pico-8 play session: no input (idle)

[t = 1 s] idle ~1s (no d-pad/buttons)
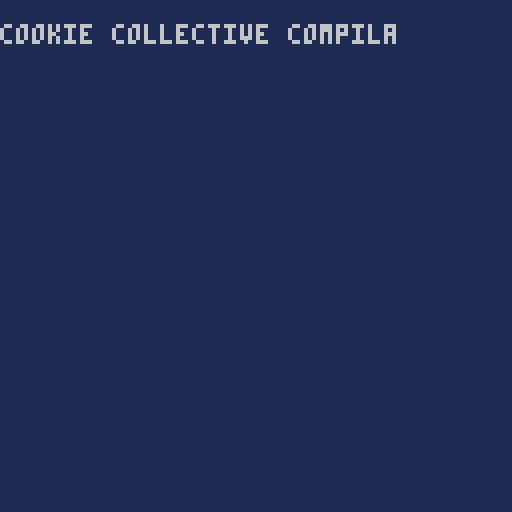
[t = 2 s] idle ~2s (no d-pad/buttons)
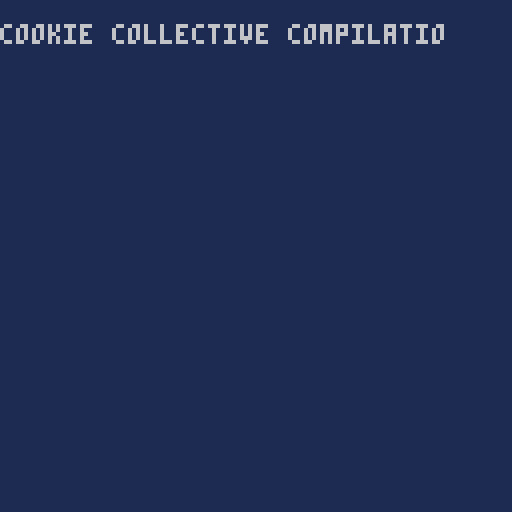
[t = 4 s] idle ~4s (no d-pad/buttons)
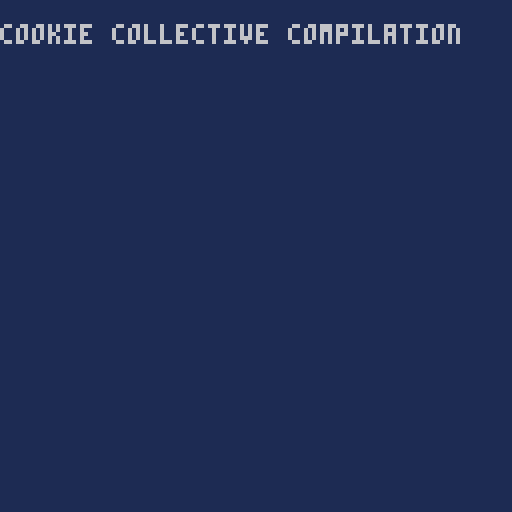
[t = 8 s] idle ~8s (no d-pad/buttons)
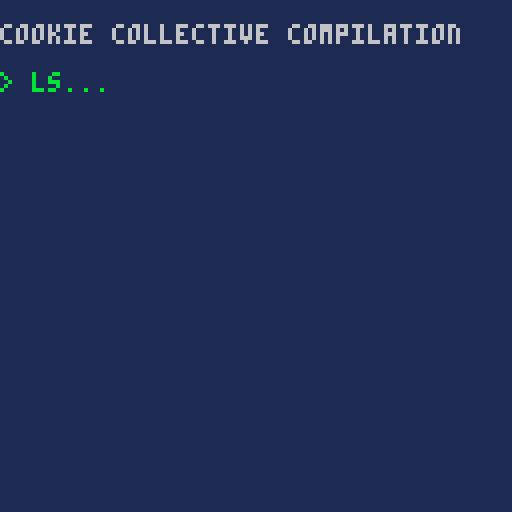

pico-8 cartridge
version 42
__lua__
size={h=127,w=127}

ct=0

lki=24
lkj=31
initl=0
load_over=false
lf=0

--[[
--no audio save token
--
function story_sfx(id,t)
 
 local s={
  id=id,
  loop=0,
  t=t,
  
  update = function(self) 	
   if stat(49)<0
   then
    if self.loop<self.t
    then
     sfx(self.id,3)
     self.loop+=1
     return false
    else
     return true--sfx ended
    end
   else
    return false
   end--something playing
  end,
  
  draw= function(self)
  end,  
 }
 return s
end
--]]

function story_h_bar(f,t,m)
 
 local s =
  {
   j=f,
   m=m,
   t=t,
   fx=true,
   
   update = function(self)
    self.j+=self.m
    if self.m<0 then
     return self.j<=self.t
    else
     return self.j>=self.t
    end
   end,
   
   draw=function(self,i,j)
    line(0,self.j,127,self.j,14)
   end
  }
 
 return s

end

function story_counter(pre,c)
 local s= {
  tot=c,
  i=0,
  u=2,
  f=0,
  j=0,
  pre=pre,
  draw=function(self,i,j)
   local str = ""
   if self.j>=#self.pre then
    str= self.pre.." "
    ..self.i.."/"..self.tot
   else
    str = sub(self.pre,0,
     self.j)
   end
   
   print(str,i,j,12)
  end,
  
  update=function(self)
   if self.j < #self.pre
   then
    self.f+=1
    if self.f == self.u then
     self.f=0
     self.j+=1
     --no audio save token
     --sfx(1,2)
    end    
   else
    self.i+=flr(rnd(200))
    if self.i >= self.tot then
     self.i=self.tot
    return true
    else
     return false
    end 
   end      
  end--update
 }
 return s
end

function story_txt(txt,w,sym,col)
 if col == nil then
  col=6
 end
 
 local s = {
  t = txt,
  i = 0,
  w = w,
  j = 0,
  k = 0,
  u = 2,
  f = 0,
  sym=sym,
  truesize=0,
  col=col,
  update = function(self)
   self.truesize=#self.t
   self.f+=1
   if self.f>= self.u then
    self.f=0    
	   self.i+=1
	   if self.i>#self.t then
	    if self.j<self.w then
	     if self.k<3 then
	     self.t=self.t..sym
	     self.i+=1
	     self.k+=1
	     else
	     	self.t=
	     	 sub(self.t,0,#self.t-3)
	     	self.i=#self.t
	     	self.k=0
	      self.j+=1	      
	     end
	    else
	     return true
	    end --w,check
	   else
	    --no audio save token
	    --sfx(1,2)
	   end--i,t check
	   return false
	  else
	   return self.j>=self.w and
	   self.i>=#self.t
	  end--f<u
  end,--update
 
  draw = function(self,i,j)
   str = sub(self.t,0,self.i)
   print(str,i,j,col)
  end
 }
 
 return s
end--story txt

--[[
--no audio save token
--
radio={
 c1={},
 play = function(self,id,t)
  local s = 
  story_sfx(id,t)
  
  add(self.c1,s)
  s:update()  
 end,
 
 update = function(self)
  for s in all(self.c1) do
   if s:update() then
    del(self.c1, s)
   end 
  end
 end
}
--]]

console=
{
 i=1,
 truesize=64,
 truehigh=32,
 dwidth=64,
 dheight=32,
 t=
 {
  --no audio save token
  --story_sfx(6,2),
  story_txt(
   "cookie collective compilation" ,3, " "),

  story_txt(" ",0," "), 
  story_txt("> ls",3,".",11),
  story_h_bar(0,128,20),

  story_txt("./",0,""),
  story_txt("./divagation.p8",0,""),
  story_txt("./readme",3," "),
  story_txt(" ",0," "),
  
  story_txt("> load divagation.p8",3,".",11),

  story_h_bar(0,128,20),
  story_txt("divagation boot start",3,"."),
  story_counter(
  "loading token",8011),  
  story_txt("init conway grid",3,"."),
  story_h_bar(0,128,20)
 },
 
 update = function(self)
  if #self.t>0 then
   local ended= self.t[self.i]:update()
   if ended then  
    if self.t[self.i].fx then
     deli(self.t,self.i)
    else
     self.i+=1
    end
   end
   return self.i>#self.t 
  end
 end,
 
 draw = function(self)
  rectfill(0,0,
  self.truesize,
  self.truehigh,1)

  if #self.t>0 then
	 for i=1,self.i do
	  self.t[i]:draw(0,i*6)
	  if self.t[i].truesize
	  then
	   newsize=self.t[i].truesize*4
	   if self.truesize < newsize
	   then
	    self.truesize=newsize
	   end 
	   
	  end
	 end 
	 end
 end,
 
 clr = function(self)
  self.t = {}
  self.i = 1                  
  self.truesize=self.dwidth
  self.trueheight=self.dheight
 end,
 
 sadd = function(self,s)
  add(self.t,s)
 end
}

--cookie count
ck=0

function _init()
 srand(10)  
 printh("start", "log.txt",true)
  
 --bake tore
 trl=11
 trw={} 
 trh={}
 for i=0-trl,size.w+trl do   
  trw[i]=tore_w(i)
 end 
 for j=0-trl,size.h+trl do
  trh[j]=tore_h(j)
 end

 cr_cwy = cocreate(create_conway) 
 --poke(0x5f2c,3)
end

--update
function _update()
 if cr_cwy then
  if costatus(cr_cwy)!="dead"
  then coresume(cr_cwy) end
 end
 
 if console:update() then
  load_over = true  
 end
  
 if load_over then
  --no audio save token
  --music(0,0,1)
  _update = _update_conway 
  _draw = _draw_conway
  start_conway() 
 end
end
---------------
-- draw --  ***
---------------
function _draw()
 cls(1)
 console:draw()
end

function _timeline()

end







-->8
--conway gol
cwy_perf=1000--350--limit before yield
cwy_cor=nil--coroutine
cwy_f=0--frame
cwy_l=0
last_i=-1
cwy_z=false
cwy_o=16--skip top line
gdd={}--grid draw data
blklimit=23
blkage=7
gridbreak=false
glitch1=0
glitch2=0
glitch3=0
snakeblk=1
hideconsole=false
finalscreen = false

function _init_conway()
 --inter vertical ok
 vtl=list2d(size.w)
 --inter horizontal ok
 hzl=list2d(size.w)
 --temp block
 tblk=list2d(size.w)
 gblk={}
 
 --pixel that stay alive
 cwy_stable=list2d(size.w)
 
 minsafe=
  {h=cwy_o+1, w=1}
 
 maxsafe=
  {h=size.h-1, w=size.w-1}

 initpannel()  
end

function create_conway()
 --rnd grid
 g={} 
 r={0,1}

 for i=0,63 do
  g[i]={}
  for j=0,cwy_o do
   g[i][j]=0--bizare
  end
  
  for j=cwy_o,size.h do
   g[i][j]=rnd(r)
  end
 end
 
 yield()

 for i=64,size.w do
  g[i]={}
  for j=0,cwy_o do
   g[i][j]=0--bizare
  end
  
  for j=cwy_o,size.h do
   g[i][j]=rnd(r)
  end
 end
 
 yield()
 
 _init_conway()
end

function _update_conway()
 cwy_f+=1

 resume_cwy()
 
 if stat(1)>0.98 then
  printh(cwy_f.." update "..stat(1),"log.txt", false)
 end

 local ended = console:update()
 if ended and gridbreak and
  not hideconsole 
  and #gblk>0 then
   --start snake
   console:clr()
   snakemode=true
   glitch1=1
   hideconsole=true
   snake.dx = gblk[1].i
   snake.dy = gblk[1].j
   --no audio save token
   --music(5,0)
 elseif ended and gridbreak and #gblk==0
  and not finalscreen
  then
   finalscreen =true
   hideconsole=false
  
   console:sadd(
   story_txt("high score",2," "))
  
   console:sadd(
   story_txt("------",0,""))
   maxscore=ck+flr(rnd(100))
   cookies = {
    "cOOKIE cOLLECTIVE."
    ..getfkpoint(0),
    "pICO-8............"
    ..getfkpoint(1),
    "rEVISION 2024....."
    ..getfkpoint(0),
    "lIVE cODERS......."
    ..getfkpoint(1),
    "cHAIR DE pOULE...."
    ..getfkpoint(0)  
   }
   --no audio save token
   --music(-1,300)
   for friends in all(cookies)
   do
    console:sadd(
    story_txt(friends,0,"",14))
   end  
   
    console:sadd(
    story_txt("------",0,""))
    
    console:sadd(
    story_h_bar(0,128,20))
    
    console:sadd(
				story_txt("----------------------",
				0,"",14))
    
    console:sadd(
    story_h_bar(0,128,20))
    
    console:sadd(
    story_txt("",0,""))
    
    console:sadd(
    story_txt("gameover",5," "))
    
    console:sadd(
    story_txt("",0,""))
    console:sadd(
    story_txt("please",0,""))
    console:sadd(
    story_txt("enjoy cookie's ",0,"",14))
    console:sadd(
    story_txt("other",0,""))
    console:sadd(
    story_txt("divagation",9,"♥",14))

    console:sadd(
    story_txt("--dAMIEN;",0,"",13))
    console:sadd(
    story_txt("",5," "))
  elseif ended and finalscreen then
   cls(0)
   stop("divagation interupted after "..flr(time()).."♪.")
  end
 
 if snakemode then
  reach=false
  for mi=1,snake.speed do
   if not reach then
    reach=movesnake()
   end
  end
  if reach then
   if snakeblk<#gblk then
   gblk[snakeblk].ok=false
    addpoint(100,gblk[snakeblk].i
    ,gblk[snakeblk].j)
    --no audio save token
    --sfx(2,2)
    glitch3=8
    snakeblk+=1
    snake.dx = gblk[snakeblk].i
    snake.dy = gblk[snakeblk].j
    snake.gw=true
   elseif #gblk>0 then
    gblk={}
    hideconsole=false
    console:sadd(
     story_txt("glitch clean",
      1,"."))
     snake.dx=0
     snake.dy=0
    --no audio save token
    --music(0,0,0)                           
   end
  end
 end
 --for game/debug
 --[[
 if btnp(⬅️) then
  lki=trw[lki-1] 
  rando:move(-1) 
 end
 
 if btnp(➡️) then 
  lki=trw[lki+1]
  rando:move(1)
 end
 
 if btnp(⬆️) then
  lkj=trh[lkj-1]
 end

 if btnp(⬇️) then
 lkj=trh[lkj+1] 
 end 
 --]]
end

function _draw_conway()
 cls(12)
   
 if glitch1 > 0 then
  drawglitch1()
  glitch1-=1
 elseif glitch2 > 0 then
  drawglitch2()
  glitch2-=1
 elseif glitch3 > 0 then
  drawglitch3()
  glitch3-=1 
  if glitch3<=0 then
   pal(12,12)
   pal(0,0)
  end
 else
   drawnoglitch()
 end
 
 drawpoints()
 drawpannel()
 if gridbreak 
 and not hideconsole then
  cslw=64
  if console.truesize>cslw
  then
   cslw=console.truesize
  end
  cslh=64
  local newh = console.i*6
  if newh > cslh then
   cslh=newh
  end
  if cslh>console.truehigh
  then
   console.truehigh=cslh
  end
  
  console:draw()
 end
 --no audio save token
 --radio:update()
 
 --[[
 --debug code
 lkcol=3
 if(g[lki][lkj]&1)==1 then
  lkcol=11
 end 
 pset(lki,lkj,lkcol) 
 --]]
 
  if snakemode then
   drawsnake()
  end
 
 if stat(1) > 0.98 then
  printh(cwy_f.." draw "..stat(1),"log.txt", false)
 end
end

function drawnoglitch()
 local gm=24576+4*16*cwy_o
 memp = 4
 while gm>0 do
  poke4(gm, gdd[gm])  
  gm+=memp
 end
end

function drawglitch1()
 local gm=24576+4*16*cwy_o 
 while gm>0 do
  poke4(gm, gdd[gm])
  memp = flr(rnd(16))
  gm+=memp
 end
end

function drawglitch2()
 local gm=24576+4*16*cwy_o
 r={1,-1}
 memp = flr(glitch2/2)*rnd(r)

 while gm>0 do
  poke4(gm+memp, gdd[gm])
  gm+=4
 end
end

function drawglitch3()
 pal(12,7)
 pal(0,8)
 local gm=24576+4*16*cwy_o
 r={1,-1}
 memp = flr(glitch3/2)*rnd(r)

 local gcol={7,8}
 
 
 while gm>0 do
   local ncol=
   0x.0001*rnd(gcol)|
   0x.0010*rnd(gcol)|
   0x.0100*rnd(gcol)|
   0x.1000*rnd(gcol)|
   0x0001*rnd(gcol)|
   0x0010*rnd(gcol)|
   0x0100*rnd(gcol)|
   0x1000*rnd(gcol)|
 
  poke4(gm+memp, ncol)
  gm+=4
 end
end

function start_conway()
 sim_cwy = cocreate(sim_conway)
 console:clr()
 console:sadd(story_h_bar(127,0,-20))
end

function resume_cwy()
 if sim_cwy then
  if costatus(sim_cwy)!="dead"
  then coresume(sim_cwy) end 
 end 
end

function sim_conway()
-------------------------------
-- calculate simulation      --
------------------------------- 
 local i=0
 local j=cwy_o
 cwy_l+=1
 for i=minsafe.w,8 do
 for j=minsafe.h,maxsafe.h do
  getc(i,j,i-1,i+1,j-1,j+1)
 end end
 --yield()--calc cwy
 for i=9,17 do
 for j=minsafe.h,maxsafe.h do
  getc(i,j,i-1,i+1,j-1,j+1)
 end end
 yield()--calc cwy
 for i=18,26 do
 for j=minsafe.h,maxsafe.h do
  getc(i,j,i-1,i+1,j-1,j+1)
 end end
 --yield()--calc cwy
 for i=27,35 do
 for j=minsafe.h,maxsafe.h do
  getc(i,j,i-1,i+1,j-1,j+1)
 end end
 yield()--calc cwy
 for i=36,44 do
 for j=minsafe.h,maxsafe.h do
  getc(i,j,i-1,i+1,j-1,j+1)
 end end
 --yield()--calc cwy  
 for i=45,53 do
 for j=minsafe.h,maxsafe.h do
  getc(i,j,i-1,i+1,j-1,j+1)
 end end  
 yield()--calc cwy
 for i=54,62 do
 for j=minsafe.h,maxsafe.h do
  getc(i,j,i-1,i+1,j-1,j+1)
 end end
 --yield()--calc cwy
 for i=63,71 do
 for j=minsafe.h,maxsafe.h do
  getc(i,j,i-1,i+1,j-1,j+1)
 end end
 yield()--calc cwy 
 for i=72,80 do
 for j=minsafe.h,maxsafe.h do
  getc(i,j,i-1,i+1,j-1,j+1)
 end end 
 --yield()--calc cwy
 for i=81,89 do
 for j=minsafe.h,maxsafe.h do
  getc(i,j,i-1,i+1,j-1,j+1)
 end end
 yield()--calc cwy
 for i=90,98 do
 for j=minsafe.h,maxsafe.h do
  getc(i,j,i-1,i+1,j-1,j+1)
 end end 
 --yield()--calc cwy
 for i=99,107 do
 for j=minsafe.h,maxsafe.h do
  getc(i,j,i-1,i+1,j-1,j+1)
 end end
 yield()--calc cwy
 for i=108,116 do  
 for j=minsafe.h,maxsafe.h do
  getc(i,j,i-1,i+1,j-1,j+1)
 end end
 --yield()--calc cwy
 for i=117,126 do
 for j=minsafe.h,maxsafe.h do
  getc(i,j,i-1,i+1,j-1,j+1)
 end end
 yield()--calc cwy
 
 --left column 
 --i,j,⬅️,➡️,⬆️,⬇️
 i=0
 for j=minsafe.h,maxsafe.h do
  getc(i,j,size.w,i+1,j-1,j+1) 
 end
 
 --right column 
 --i,j,⬅️,➡️,⬆️,⬇️
 i=size.w
 for j=minsafe.h,maxsafe.h do
  getc(i,j,i-1,0,j-1,j+1) 
 end

 --top row 
 --i,j,⬅️,➡️,⬆️,⬇️
 j=cwy_o
 for i=minsafe.w,maxsafe.w do
  getc(i,j,i-1,i+1,size.h,1) 
 end 

 --top row 
 --i,j,⬅️,➡️,⬆️,⬇️
 j=size.h
 for i=minsafe.w,maxsafe.w do
  getc(i,j,i-1,i+1,j-1,0) 
 end 

 --top left
 --i,j,⬅️,➡️,⬆️,⬇️ 
  getc(0,cwy_o,size.w,1,size.h,1) 

 --top right 
 --i,j,⬅️,➡️,⬆️,⬇️ 
  getc(size.w,cwy_o,size.w-1,0,size.h,1) 
   
 --bottom left 
 --i,j,⬅️,➡️,⬆️,⬇️
  getc(0,size.h,size.w,1,size.h-1,0) 
  
 --bottom right
 --i,j,⬅️,➡️,⬆️,⬇️ 
  getc(size.w,size.h,size.w-1,0
 ,size.h-1,0)   
  
 
-------------------------------
-- apply simulation          --
-------------------------------
 last_i=-1
 cwy_stable:clr()
 
 for i=0,8 do 
 for j=cwy_o,size.h do
  local l1 = g[i][j]&1 
  g[i][j]=(g[i][j]&2)>>1
  l1=l1&(g[i][j]&1)
  if l1>0 then
   add(cwy_stable.vs,{i=i,j=j}) 
  end end end 
 yield()--apply cwy 
 for i=9,17 do 
 for j=cwy_o,size.h do
  local l1 = g[i][j]&1 
  g[i][j]=(g[i][j]&2)>>1
  l1=l1&(g[i][j]&1)
  if l1>0 then
   add(cwy_stable.vs,{i=i,j=j}) 
  end end end 
 yield()--apply cwy  
 for i=18,26 do 
 for j=cwy_o,size.h do
  local l1 = g[i][j]&1 
  g[i][j]=(g[i][j]&2)>>1
  l1=l1&(g[i][j]&1)
  if l1>0 then
   add(cwy_stable.vs,{i=i,j=j}) 
  end end end 
 yield()--apply cwy   
 for i=27,35 do 
 for j=cwy_o,size.h do
  local l1 = g[i][j]&1 
  g[i][j]=(g[i][j]&2)>>1
  l1=l1&(g[i][j]&1)
  if l1>0 then
   add(cwy_stable.vs,{i=i,j=j}) 
  end end end 
 yield()--apply cwy   
 for i=36,44 do 
 for j=cwy_o,size.h do
  local l1 = g[i][j]&1 
  g[i][j]=(g[i][j]&2)>>1
  l1=l1&(g[i][j]&1)
  if l1>0 then
   add(cwy_stable.vs,{i=i,j=j}) 
  end end end 
 yield()--apply cwy   
 for i=45,53 do 
 for j=cwy_o,size.h do
  local l1 = g[i][j]&1 
  g[i][j]=(g[i][j]&2)>>1
  l1=l1&(g[i][j]&1)
  if l1>0 then
   add(cwy_stable.vs,{i=i,j=j}) 
  end end end 
 yield()--apply cwy   
 for i=54,62 do 
 for j=cwy_o,size.h do
  local l1 = g[i][j]&1 
  g[i][j]=(g[i][j]&2)>>1
  l1=l1&(g[i][j]&1)
  if l1>0 then
   add(cwy_stable.vs,{i=i,j=j}) 
  end end end 
 yield()--apply cwy   
 for i=63,71 do 
 for j=cwy_o,size.h do
  local l1 = g[i][j]&1 
  g[i][j]=(g[i][j]&2)>>1
  l1=l1&(g[i][j]&1)
  if l1>0 then
   add(cwy_stable.vs,{i=i,j=j}) 
  end end end 
 yield()--apply cwy   
 for i=72,80 do 
 for j=cwy_o,size.h do
  local l1 = g[i][j]&1 
  g[i][j]=(g[i][j]&2)>>1
  l1=l1&(g[i][j]&1)
  if l1>0 then
   add(cwy_stable.vs,{i=i,j=j}) 
  end end end 
 yield()--apply cwy   
 for i=81,89 do 
 for j=cwy_o,size.h do
  local l1 = g[i][j]&1 
  g[i][j]=(g[i][j]&2)>>1
  l1=l1&(g[i][j]&1)
  if l1>0 then
   add(cwy_stable.vs,{i=i,j=j}) 
  end end end 
 yield()--apply cwy   
 for i=90,97 do 
 for j=cwy_o,size.h do
  local l1 = g[i][j]&1 
  g[i][j]=(g[i][j]&2)>>1
  l1=l1&(g[i][j]&1)
  if l1>0 then
   add(cwy_stable.vs,{i=i,j=j}) 
  end end end 
 yield()--apply cwy   
 for i=98,106 do 
 for j=cwy_o,size.h do
  local l1 = g[i][j]&1 
  g[i][j]=(g[i][j]&2)>>1
  l1=l1&(g[i][j]&1)
  if l1>0 then
   add(cwy_stable.vs,{i=i,j=j}) 
  end end end 
 yield()--apply cwy   
 for i=107,115 do 
 for j=cwy_o,size.h do
  local l1 = g[i][j]&1 
  g[i][j]=(g[i][j]&2)>>1
  l1=l1&(g[i][j]&1)
  if l1>0 then
   add(cwy_stable.vs,{i=i,j=j}) 
  end end end 
 yield()--apply cwy   
 for i=116,127 do 
 for j=cwy_o,size.h do
  local l1 = g[i][j]&1 
  g[i][j]=(g[i][j]&2)>>1
  l1=l1&(g[i][j]&1)
  if l1>0 then
   add(cwy_stable.vs,{i=i,j=j}) 
  end end end 
 yield()--apply cwy   

-------------------------------
-- glitch data               --
------------------------------- 
blkr={0,1}
for blk in all(gblk) do
  g[blk.i][blk.j]=0
  g[trw[blk.i+1]][blk.j]=0
  g[blk.i][trh[blk.j+1]]=0
  g[trw[blk.i+1]][trh[blk.j+1]]=0 
end



-------------------------------
-- create draw data          --
------------------------------- 
 local gm=24576+4*16*cwy_o
 lc=8
 dc=0
 
 local t={}
 t[0]={} t[0][0]=0x1000*dc
 t[0][1]=0x1000*lc
 
 t[1]={} t[1][0]=0x0100*dc
  t[1][1]=0x0100*lc
  
 t[2]={} t[2][0]=0x0010*dc
  t[2][1]=0x0010*lc
  
 t[3]={} t[3][0]=0x0001*dc
  t[3][1]=0x0001*lc
  
 t[4]={} t[4][0]=0x.1000*dc
  t[4][1]=0x.1000*lc
  
 t[5]={} t[5][0]=0x.0100*dc
  t[5][1]=0x.0100*lc
  
 t[6]={} t[6][0]=0x.0010*dc
  t[6][1]=0x.0010*lc
  
 t[7]={} t[7][0]=0x.0001*dc
  t[7][1]=0x.0001*lc

 j=cwy_o
 i=0
  
 while gm>0 do	  
	 gdd[gm] 
	 = t[0][g[i|7][j]]
	 | t[1][g[i|6][j]]
	 | t[2][g[i|5][j]]
	 | t[3][g[i|4][j]]
	 | t[4][g[i|3][j]]
	 | t[5][g[i|2][j]]
	 | t[6][g[i|1][j]]
	 | t[7][g[i][j]]	 
	  
  gm+=4 --1
		i=8
		
		gdd[gm] 
	  = t[0][g[i|7][j]]
	  | t[1][g[i|6][j]]
	  | t[2][g[i|5][j]]
	  | t[3][g[i|4][j]]
	  | t[4][g[i|3][j]]
	  | t[5][g[i|2][j]]
	  | t[6][g[i|1][j]]
	  | t[7][g[i][j]]
	 
	 gm+=4 --2
		i=16
		
		gdd[gm] 
	  = t[0][g[i|7][j]]
	  | t[1][g[i|6][j]]
	  | t[2][g[i|5][j]]
	  | t[3][g[i|4][j]]
	  | t[4][g[i|3][j]]
	  | t[5][g[i|2][j]]
	  | t[6][g[i|1][j]]
	  | t[7][g[i][j]]
	 
	 gm+=4 --3
		i=24		
		
		gdd[gm] 
	  = t[0][g[i|7][j]]
	  | t[1][g[i|6][j]]
	  | t[2][g[i|5][j]]
	  | t[3][g[i|4][j]]
	  | t[4][g[i|3][j]]
	  | t[5][g[i|2][j]]
	  | t[6][g[i|1][j]]
	  | t[7][g[i][j]]
	 
	 gm+=4 --4
		i=32
		
		gdd[gm] 
	  = t[0][g[i|7][j]]
	  | t[1][g[i|6][j]]
	  | t[2][g[i|5][j]]
	  | t[3][g[i|4][j]]
	  | t[4][g[i|3][j]]
	  | t[5][g[i|2][j]]
	  | t[6][g[i|1][j]]
	  | t[7][g[i][j]]
	 
	 gm+=4 --5
		i=40	
		
		gdd[gm] 
	  = t[0][g[i|7][j]]
	  | t[1][g[i|6][j]]
	  | t[2][g[i|5][j]]
	  | t[3][g[i|4][j]]
	  | t[4][g[i|3][j]]
	  | t[5][g[i|2][j]]
	  | t[6][g[i|1][j]]
	  | t[7][g[i][j]]
	 
	 gm+=4 --6
		i=48	
		
		gdd[gm] 
	  = t[0][g[i|7][j]]
	  | t[1][g[i|6][j]]
	  | t[2][g[i|5][j]]
	  | t[3][g[i|4][j]]
	  | t[4][g[i|3][j]]
	  | t[5][g[i|2][j]]
	  | t[6][g[i|1][j]]
	  | t[7][g[i][j]]
	 
	 gm+=4 --7
		i=56
		
		gdd[gm] 
	  = t[0][g[i|7][j]]
	  | t[1][g[i|6][j]]
	  | t[2][g[i|5][j]]
	  | t[3][g[i|4][j]]
	  | t[4][g[i|3][j]]
	  | t[5][g[i|2][j]]
	  | t[6][g[i|1][j]]
	  | t[7][g[i][j]]
	 
	 gm+=4 --18
		i=64
		
		gdd[gm] 
	  = t[0][g[i|7][j]]
	  | t[1][g[i|6][j]]
	  | t[2][g[i|5][j]]
	  | t[3][g[i|4][j]]
	  | t[4][g[i|3][j]]
	  | t[5][g[i|2][j]]
	  | t[6][g[i|1][j]]
	  | t[7][g[i][j]]
	 
	 gm+=4 --9
		i=72
							
		gdd[gm] 
	  = t[0][g[i|7][j]]
	  | t[1][g[i|6][j]]
	  | t[2][g[i|5][j]]
	  | t[3][g[i|4][j]]
	  | t[4][g[i|3][j]]
	  | t[5][g[i|2][j]]
	  | t[6][g[i|1][j]]
	  | t[7][g[i][j]]
	 
	 gm+=4 --10
		i=80
		
		gdd[gm] 
	  = t[0][g[i|7][j]]
	  | t[1][g[i|6][j]]
	  | t[2][g[i|5][j]]
	  | t[3][g[i|4][j]]
	  | t[4][g[i|3][j]]
	  | t[5][g[i|2][j]]
	  | t[6][g[i|1][j]]
	  | t[7][g[i][j]]
	 
	 gm+=4 --11
		i=88
		
		gdd[gm] 
	  = t[0][g[i|7][j]]
	  | t[1][g[i|6][j]]
	  | t[2][g[i|5][j]]
	  | t[3][g[i|4][j]]
	  | t[4][g[i|3][j]]
	  | t[5][g[i|2][j]]
	  | t[6][g[i|1][j]]
	  | t[7][g[i][j]]
	 
	 gm+=4 --12
		i=96
		
		gdd[gm] 
	  = t[0][g[i|7][j]]
	  | t[1][g[i|6][j]]
	  | t[2][g[i|5][j]]
	  | t[3][g[i|4][j]]
	  | t[4][g[i|3][j]]
	  | t[5][g[i|2][j]]
	  | t[6][g[i|1][j]]
	  | t[7][g[i][j]]
	 
	 gm+=4 --13
		i=104
		
		gdd[gm] 
	  = t[0][g[i|7][j]]
	  | t[1][g[i|6][j]]
	  | t[2][g[i|5][j]]
	  | t[3][g[i|4][j]]
	  | t[4][g[i|3][j]]
	  | t[5][g[i|2][j]]
	  | t[6][g[i|1][j]]
	  | t[7][g[i][j]]
	 
	 gm+=4 --14
		i=112
		
		gdd[gm] 
	  = t[0][g[i|7][j]]
	  | t[1][g[i|6][j]]
	  | t[2][g[i|5][j]]
	  | t[3][g[i|4][j]]
	  | t[4][g[i|3][j]]
	  | t[5][g[i|2][j]]
	  | t[6][g[i|1][j]]
	  | t[7][g[i][j]]
	 
	 gm+=4 --15
		i=120					
							
		gdd[gm] 
	  = t[0][g[i|7][j]]
	  | t[1][g[i|6][j]]
	  | t[2][g[i|5][j]]
	  | t[3][g[i|4][j]]
	  | t[4][g[i|3][j]]
	  | t[5][g[i|2][j]]
	  | t[6][g[i|1][j]]
	  | t[7][g[i][j]]
	 														 
  j+=1
  i=0
  gm+=4 --16
 end --while
 last_i=-1
-------------------------------
-- read simulation           --
-------------------------------
 yield()

 for c in all(hzl.vs) do
  if isvtl(c.i,c.j) then
   vtl:sadd(c.i,c.j,c)
  end
 end
 hzl:clr()

 local loop=0
 local hzlperf=cwy_perf
 local sblk=nil
 for c in all(cwy_stable.vs) do  
  ptrn=chkptrn(c.i,c.j)
  if ptrn==1 then
   hzl:sadd(c.i,c.j,c)
  elseif ptrn==2 then  
   if 
    tblk:sadd(c.i,c.j,c)>blkage
   then
    if sblk==nil then
     sblk=c
    elseif rnd(10)>5 then
     sblk=c
    end
   end    
  end  
    
  loop+=1 
  if loop>hzlperf then
   loop=0
   yield()
  end   
 end--loop on cwy_stable

 yield()
 
 for v in all(vtl.vs) do
  if v then
   addpoint(1,v.i,v.j)   
   add(focus,{i=v.i,j=v.j,l=0})
  end
  loop+=1
  if loop>cwy_perf then
  loop=0
  yield()
  end
 end
 vtl:clr()

 if sblk then
  tblk:clr()
  sblk.ok=true
  add(gblk,sblk)
  --no audio save token
  --radio:play(0,2)
  glitch2=8 
  blkage-=#gblk
		if #gblk>=2 then
		 for i=1,#gblk-1 do   
		  for j=0,25 do
		   t=j/25
		   ti = flr(gblk[i].i * (1-t) 
		   + gblk[i+1].i*t)
		   
		   tj=flr(gblk[i].j * (1-t) 
		   + gblk[i+1].j*t)
		   
		   for a=-3,3 do
		    for b=-3,3 do 
		     g[trw[ti+a]][trh[tj+b]]
		     =rnd(blkr)
		    end
		   end     
		  end
		 end
		end 
   
 end
------------------------------
-- restart simulation       --
------------------------------
 if #gblk < blklimit then
  sim_cwy=nil
  start_conway()
 else
  gridbreak=true
  glitch1=200
  console:clr()
  console:sadd(
   story_txt("grid break",3,"!") 
  )
  console:sadd(
   story_txt("memory corrupted",2,".") 
  )
  console:sadd(
   story_txt("[r] to reboot",2,".") 
  )
  console:sadd(
   story_txt("clr()",2," ",11) 
  )
  console:sadd(
   story_txt(
   "clr() failed with ✽",3,".") 
  )
  console:sadd(
   story_txt("clr(✽)",3,".",11) 
  )  
  console:sadd(
   story_txt("c✽r fa✽✽ err✽",3,"✽") 
  )  
  console:sadd(
   story_txt("r",3,".",11) 
  )  
  console:sadd(
   story_txt("wait",2,".") 
  )  
  console:sadd(
   story_h_bar(0,127,20)
  )
  console:sadd(
   story_h_bar(127,0,-20)
  )
  console:sadd(
   story_h_bar(0,127,20)
  )
  console:sadd(
   story_h_bar(127,0,-20)
  )
  --no audio save token
  --music(-1, 300)  
 end
end--simulation

--count living neighbours
function getc(i,j,⬅️,➡️,⬆️,⬇️)
 local c = 0+
 (g[⬅️][j]&1)+ 
 (g[⬅️][⬆️]&1)+
 (g[⬅️][⬇️]&1)+
 (g[i][⬆️]&1)+
 (g[i][⬇️]&1)+
 (g[➡️][j]&1)+
 (g[➡️][⬆️]&1)+
 (g[➡️][⬇️]&1)
 
 if c == 3 then
  g[i][j]=(g[i][j]&1)|2
 elseif c<2 or c>3 then
  g[i][j]=(g[i][j]&1)|0
 else
  g[i][j]=(g[i][j]<<1)|g[i][j]
 end
 
 return c 
end

--convert getc to next c
--conway rules
--[[
function setc(i,j,c) 
 if c == 3 then
  g[i][j]=(g[i][j]&1)|2
 elseif c<2 or c>3 then
  g[i][j]=(g[i][j]&1)|0
 else
  g[i][j]=(g[i][j]<<1)|g[i][j]
 end
end
--]]

function isvtl(i,j)
 --⬆️ vtl chk
 if not (g[i][trh[j-1]]&1)==1
 then return false end
 --⬇️ vtl chk
 if not (g[i][trh[j+1]]&1)==1
 then return false end 
 --⬅️ vtl chk
 if (g[trw[i-1]][j]&1)==1
 then return false end 
 --➡️ vtl chk
 if (g[trw[i+1]][j]&1)==1
 then return false end
 --⬆️⬆️
 if (g[i][trh[j-2]]&1)==1
 then return false end
 --⬇️⬇️
 if (g[i][trh[j+2]]&1)==1
 then return false end 
 --⬆️⬅️
 if (g[trw[i-1]][trh[j-1]]&1)==1
 then return false end 
 --⬆️➡️
 if (g[trw[i+1]][trh[j-1]]&1)==1
 then return false end
 --⬇️⬅️
 if (g[trw[i-1]][trh[j+1]]&1)==1
 then return false end
 --⬇️➡️
 if (g[trw[i+1]][trh[j+1]]&1)==1 
 then return false end
 --⬆️⬆️➡️
 if (g[trw[i+1]][trh[j-2]]&1)==1
 then return false end
 --⬆️⬆️⬅️
 if (g[trw[i-1]][trh[j-2]]&1)==1
 then return false end
 --⬇️⬇️➡️
 if (g[trw[i+1]][trh[j+2]]&1)==1
 then return false end
 --⬇️⬇️⬅️
 if (g[trw[i-1]][trh[j+2]]&1)==1 
 then return false end
 
 return true
end

--check pattern
function chkptrn(i,j)
 --⬅️ chk hzl 
 if (g[trw[i-1]][j]&1)==1
  --maybe hzl  
 then 
 --➡️ chk hzl
 if not (g[trw[i+1]][j]&1==1)
 then return 0 end
 --⬆️ chk hzl
 if (g[i][trh[j-1]]&1)==1 
 then return 0 end
 --⬇️ chk hzl
 if (g[i][trh[j+1]]&1)==1 
 then return 0 end
 --➡️➡️ chk hzl
 if (g[trw[i+2]][j]&1)==1
 then return 0 end 
 --⬅️⬅️ chk hzl
 if (g[trw[i-2]][j]&1)==1
 then return 0 end 
 --⬆️➡️ chk hzl
 if (g[trw[i+1]][trh[j-1]]&1)==1 
 then return 0 end
 --⬇️➡️ chk hzl
 if (g[trw[i+1]][trh[j+1]]&1)==1 
 then return 0 end 
 --⬇️⬅️ chk hzl
 if (g[trw[i-1]][trh[j+1]]&1)==1 
 then return 0 end 
 --⬆️⬅️ chk hzl
 if (g[trw[i-1]][trh[j-1]]&1)==1 
 then return 0 end
 --⬆️➡️➡️ chk hzl
 if (g[trw[i+2]][trh[j-1]]&1)==1 
 then return 0 end 
 --⬇️➡️➡️ chk hzl
 if (g[trw[i+2]][trh[j+1]]&1)==1 
 then return 0 end 
 --⬆️⬅️⬅️ chk hzl
 if (g[trw[i-2]][trh[j-1]]&1)==1 
 then return 0 end 
 --⬇️➡️➡️ chk hzl
 if (g[trw[i-2]][trh[j+1]]&1)==1 
 then return 0 end
    
 return 1
 --end maybe hzl 
 --⬇️
 elseif (g[i][trh[j+1]])&1==1
 then
 --maybe blk
 --➡️ chk blk
 if not (g[trw[i+1]][j]&1==1)
 then return 0 end

 --⬅️ chk blk
 --if (g[trw[i-1]][j]&1)==1
 --then return 0 end
 --already check for hzl
 
 --⬆️ chk blk
 if (g[trw[i]][j-1]&1)==1
 then return 0 end

 --➡️➡️ chk blk
 if (g[trw[i+2]][j]&1)==1
 then return 0 end

 --⬆️➡️ chk blk
 if (g[trw[i+1]][trh[j-1]]&1)==1
 then return 0 end

 --⬇️➡️ chk blk
 if not (g[trw[i+1]][trh[j+1]]&1==1)
 then return 0 end 

 --⬆️⬅️ chk blk
 if (g[trw[i-1]][trh[j-1]]&1)==1
 then return 0 end

 --⬇️⬅️ chk blk
 if (g[trw[i-1]][trh[j+1]]&1)==1
 then return 0 end

 --➡️➡️⬆️ chk blk
 if (g[trw[i+2]][trh[j-1]]&1)==1
 then return 0 end 

 --➡️➡️⬇️ chk blk
 if (g[trw[i+2]][trh[j+1]]&1)==1
 then return 0 end 

 --➡️➡️⬇️⬇️ chk blk
 if (g[trw[i+2]][trh[j+2]]&1)==1
 then return 0 end

 --➡️⬇️⬇️ chk blk
 if (g[trw[i+1]][trh[j+2]]&1)==1
 then return 0 end
 
 --⬇️⬇️ chk blk
 if (g[i][trh[j+2]]&1)==1
 then return 0 end 

 --⬅️⬇️⬇️ chk blk
 if (g[trw[i-1]][trh[j+2]]&1)==1
 then return 0 end

 return 2
 --end maybe blk
 end

 return 0 
 --end chk ptrn  
end

function tore_h(x)
 if x<0 then x=size.h+x+1 end
 if x>size.h then x=x-size.h-1 end
 return x
end

function tore_w(x)
 if x<0 then x=size.w+x+1 end
 if x>size.w then x=x-size.w-1 end
 return x
end
-->8
--points & effects
pts={}
focus={}

function addpoint(p,i,j) 
 pt={}
 pt.x=i
 pt.y=j
 pt.spd=0.6
 pt.life=30
 pt.v=p
 pt.ptsp=rnd(ptsplib)
 add(pts,pt)
end

rndmove={1,1,1,1,1,1,-1,0,1,1}

ptsplib={
 {s=50,z=1},
 {s=23,z=1},
 {s=24,z=1},
 {s=39,z=1},
 {s=40,z=1},
 {s=51,z=2}
}

fkpoint={"♥","✽","♪","◆"}

function getfkpoint(p)
 local fk=""
 for i=0,1 do
  fk=fk..rnd(fkpoint)
 end
 return fk
end

function drawpoints() 
 for pt in all(pts) do
  
  spr(pt.ptsp.s,
  pt.x-1,pt.y-2,
  pt.ptsp.z,pt.ptsp.z)
  
  local spd = pt.spd+pt.life/30
  pt.y-=spd
  --pt.life+=1
  --if pt.life <= 0 then
  if pt.y <= 10 then
  del(pts,pt)
  ck+=pt.v
  rando:move(rnd(rndmove))
  end
 end
 
 for hh in all(hzl.vs) do
  pset(hh.i,hh.j,12)  
 end
 
 ---[[
 for blk in all(gblk) do
  if blk.ok then
    rect(
     blk.i-1,blk.j-1,
     blk.i+1,blk.j+1,
     12)
  end
 end
 
 if #gblk>=2 then
  for i=1,#gblk-1 do
   if gblk[i].ok then
    line(gblk[i].i,gblk[i].j,
    gblk[i+1].i, gblk[i+1].j,
    12)
   end
  end
 end
 --]]
 
 for f in all(focus) do
  if f.l<3 then
   pset(f.i,f.j-1,12)
   pset(f.i,f.j+1,12)  
  elseif f.l<6 then
   pset(f.i,f.j-2,12)
   pset(f.i,f.j+2,12) 
  end
  
  f.l+=1
  
  if f.l>=6 then--todo pool 
   del(focus,f)
  end
 end
end
-->8
--snake
snake={
 i=10,
 j=10,
 s=1,--size
 dx=-1,
 dy=0,
 dir=➡️,
 pos={{i=10,j=10},{i=9,j=10},
 {i=8,j=10}},
 col={14,14},
 gw=false,
 speed=1
}

function drawsnake() 
	for i=1,#snake.pos do
	 local body = snake.pos[i]
	 pcol=snake.col[1]
	 if i%2==0 then
	  pcol=snake.col[2]
	 end
	 pset(body.i,body.j,pcol) 
	end
end

function movesnake() 
 local p = snake.pos[1]
 local lx=p.i
 local ly=p.j
 
 --choose movr toward dx/y
 if p.i==snake.dx and
  p.j==snake.dy then
  return true
 end
 
 if snake.dir == ➡️ 
 then
  if p.i<snake.dx then
   p.i+=1--continue ➡️
  elseif p.j<snake.dy then
   p.j+=1
   snake.dir=⬇️
  elseif p.j>snake.dy then
   p.j-=1
   snake.dir=⬆️
  elseif p.j<63 then
   p.j+=1
   snake.dir=⬇️  
  else
   p.j-=1
   snake.dir=⬆️  
  end
 elseif snake.dir == ⬅️
 then
  if p.i > snake.dx then
   p.i-=1--continue ⬅️
  elseif p.j<snake.dy then
   p.j+=1
   snake.dir=⬇️
  elseif p.j>snake.dy then
   p.j-=1
   snake.dir=⬆️
  elseif p.j<63 then
   p.j+=1
   snake.dir=⬇️  
  else
   p.j-=1
   snake.dir=⬆️
  end  
 elseif snake.dir == ⬆️
 then
  if p.j > snake.dy then
   p.j-=1
  elseif p.i<snake.dx then
   p.i+=1
   snake.dir=➡️
  elseif p.i>snake.dx then
   p.i-=1
   snake.dir=⬅️
  elseif p.i<63 then
   p.i+=1
   snake.dir=➡️  
  else
   p.i-=1
   snake.dir=⬅️  
  end--end dir was ⬆️ 
 else--⬇️ 
  if p.j < snake.dy then
   p.j+=1--continue ⬇️
  elseif p.i<snake.dx then
   p.i+=1
   snake.dir=➡️
  elseif p.i>snake.dx then
   p.i-=1
   snake.dir=⬅️
  elseif p.i<63 then
   p.i+=1
   snake.dir=➡️  
  else
   p.i-=1
   snake.dir=⬅️ 
  end
 end
 
 local tx=0
 local ty=0
  
 for i=2,#snake.pos do
  p= snake.pos[i] 
  tx=p.i
  ty=p.j
  p.i=lx
  p.j=ly
  lx=tx
  ly=ty
 end
 if snake.gw then
  snake.gw=false
  snake.s=snake.s+1
  np={i=tx,j=ty}
  add(snake.pos,np)
  snake.speed+=rnd({0,1})
 end
 return false
end

-->8
--astar
--[[
pathx1=0
pathx2=0
pathy1=0
pathy2=0
astar=nil
astarperf=200

function node(_i,_j)
 n={
	 i=_i,
	 j=_j,
	 --parent node
	 p=nil,
	 --gcost to move next cell
	 g = 0,
	 --hcost to moe to the goal
	 h = 0,
	 
	 f=function(self)
	  return self.g+self.h
	 end
 } 
 return n
end

function ax() 
 
 astar=nil
 
 local si = pathx1
 local ti = pathx2
 local sj = pathy1
 local tj = pathy2
 
 local s = node(si,sj)
 local t= node(ti,tj)
 local opn=list2d(size)
 local cld=list2d(size)
 
 opn:sadd(s.i,s.j,s)
 
 local b=0
 while #opn.vs>0 do
  local c=opn.vs[1]
  for i=2,#opn.vs do
   if opn.vs[i]:f() < c:f() or
    opn.vs[i]:f() == c:f() and
    opn.vs[i].h<c.h then
    c=opn.vs[i]
   end--if cost 
  end--for opn
  
  opn:sdel(c.i,c.j,c)
  cld:sadd(c.i,c.j,c)
  
  if c.i==t.i and c.j==t.j then
   return getfinalpath(s,c)
  end
  
  --todo tore it
  ngh={}
  if c.i>0 then
   add(ngh,node(c.i-1,c.j))
  end
  if c.i<size-1 then
   add(ngh,node(c.i+1,c.j))
  end 
  if c.j>0 then
   add(ngh,node(c.i,c.j-1))
  end
  if c.j<size-1 then
   add(ngh,node(c.i,c.j+1))
  end  

  for n in all(ngh) do
   if iswalk(n,cld) then	
	  
	  --g is gcost
   mcost= c.g + manhat(c,n)
   
   if mcost < n.g 
   or not opn:has(n.i,n.j)
   then
    n.gcost=mcost
    --t is target
    n.hcost=manhat(n,t)
    n.p=c
    
    opn:sadd(n.i,n.j,n)
   end--if cost check	    
   end--end node valid to moveon
  end--end for neighbours
  b=b+1
  if b>=astarperf then
   b=0
   yield()
  end
 end-- while opn
end

--todo improve by tore
function manhat(n1,n2)
 local ix = abs(n1.i-n2.i)
 local iy = abs(n2.j-n2.j)
 return ix+iy
end

function getfinalpath(sn,en)
 path = {}
 local n = en
 local b1=0
 while n and n != sn do
  add(path,n)
  n=n.p
  b1+=1
 end
 --return a stack
 astar=path
end

--can walk on it
function iswalk(n,l)
 if is♥(n.i,n.j) or
    l:has(n.i,n.j)
 then
  return false
 end
 
 return true
end
--]]
-->8
function list2d(w)
 l={
  vs={},--values
  ks={},--keys
  w=w,--size
  
  --safe add an obj
  sadd=function(self,i,j,v)
   local k = i*self.w+j
   if self.ks[k] == nil then
    add(self.vs,v)
    self.ks[k]=1
    return 1
   else
    self.ks[k]+=1
    return self.ks[k]
   end
  end,
  
  geta=function(self,v)
   local k = v.i*self.w+v.j
   return self.ks[k]
  end,
  --safe del an obj
  sdel=function(self,i,j,v)
   local k = i*self.w+j
   if self.ks[k] then
    del(self.vs,v)
    self.ks[k]=nil
   end  
  end,
  
  --is the value exist
  has=function(self,i,j)
   local k = i*self.w+j
   if self.ks[k] then
    return true
   end
   return false
  end,
  
  clr=function(self)
   self.vs={}
   self.ks={}   
  end,
 }
 return l
end
-->8
--panel
txtlib= {
 "cookie collective",
 "cookie collective",
 "cookie anaglyphe",
 "cookie collective",
 "cookie crash party",
 "cookie collective",
 "cookie glitch",
 "cookie collective",
 "cookie divagation",
 "cookie collective",
 "cookie live coding",
 "cookie collective"}

function initpannel()

 rando = {}
 i=0
 rando.path={}
 while i < 30 do
  add(rando.path,".")
  i+=1
 end
 rando.path[3]="웃"
 rando.path[#rando.path]="⌂"
 rando.pos=3
 printh("init pannel "..#rando.path, "log.txt")
 
 rando.move=function(self,d)
  printh(cwy_f.." move "..d, "log.txt")
  local npos = self.pos+d
  if npos>#rando.path then
   npos=1
  elseif npos<1 then
   npos=#rando.path
  end
  i=0
  while i < 30 do
   rando.path[i]="."
   i+=1
  end
  rando.path[npos]="웃"
  self.pos=npos
  if npos==#rando.path then
   rando.path[#rando.path-1]="♪"
  end
  rando.path[#rando.path]="⌂"
 end
 
	txt={}
	pnlx=0
	for i=1,#txtlib do
	 local lbl={t=txtlib[i], x=pnlx}
	 add(txt,lbl)
	 pnlx+= #lbl.t*4+4
	end
	
	pnls=1

end

function drawpannel()
 --banner info
 rectfill(0,0,127,6,12)
 for lbl in all(txt) do
  print(lbl.t,lbl.x,1,8)
  lbl.x-=pnls
  
  if lbl.x<-(#lbl.t*4+4) then
  lbl.x=pnlx-(#lbl.t*4+4)
  end
 end

 --score info 
 rectfill(0,7,127,14,8)
 --[[
 --revision 2024 demo
 stext = "COOKIES :"..ck
 if #gblk>0 then
  stext=
  stext.." GLITCH :"..#gblk
 end
 --]]
 stext=""
 for rp in all(rando.path) do
  stext=stext..rp
 end
	print(stext,0,8,12)
end
__gfx__
00000000000000000000000000000000000000000000000000000000000000000000000000000000000000000000000000000000000000000000000000000000
00000000000000000000000000000000000000000000000000000000000000000000000000000000000000000000000000000000000000000000000000000000
00700700000000000000000000000000000000000000000000000000000000000000000000000000000000000000000000000000000000000000000000000000
00077000000000000000000000000000000000000000000000000000000000000000000000000000000000000000000000000000000000000000000000000000
00077000000000000000000000000000000000000000000000000000000000000000000000000000000000000000000000000000000000000000000000000000
00700700000000000000000000000000000000000000000000000000000000000000000000000000000000000000000000000000000000000000000000000000
00000000000000000000000000000000000000000000000000000000000000000000000000000000000000000000000000000000000000000000000000000000
00000000000000000000000000000000000000000000000000000000000000000000000000000000000000000000000000000000000000000000000000000000
0000000000000000000000000000000000000000000000000000000000000cc8000000c800000000000000000000000000000000000000000000000000000000
000000000000000000000000000000000000000000000000000000000c800c8000000c8000000000000000000000000000000000000000000000000000000000
00000000000000000000000000000000000000000000000000000000ccc80c800c800c8000000000000000000000000000000000000000000000000000000000
000000000000000000000000000000000000000000000000000000000c80cc80ccc80c8000000000000000000000000000000000000000000000000000000000
000000000000000000000000000000000000000000000000000000000000cc800c80cc8000000000000000000000000000000000000000000000000000000000
00000000000000000000000000000000000000000000000000000000000000000000cc8000000000000000000000000000000000000000000000000000000000
00000000000000000000000000000000000000000000000000000000000000000000000000000000000000000000000000000000000000000000000000000000
00000000000000000000000000000000000000000000000000000000000000000000000000000000000000000000000000000000000000000000000000000000
0000000000000000000000000000000000000000000000000000000000008cc000008c0000000000000000000000000000000000000000000000000000000000
00000000000000000c80c8000c80c80cc80cc80000000000000000000c8008c0000008c000000000000000000000000000000000000000000000000000000000
0000000000000000ccc8c800ccc8c80cc80cc8000000000000000000ccc808c00c8008c000000000000000000000000000000000000000000000000000000000
00000000000000000c80c8000c80c80cc80cc80000000000000000000c8008ccccc808c000000000000000000000000000000000000000000000000000000000
00000000000000000000000000000000000000000000000000000000000008cc0c8008cc00000000000000000000000000000000000000000000000000000000
0000000000000000000000000000000000000000000000000000000000000000000008cc00000000000000000000000000000000000000000000000000000000
00000000000000000000000000000000000000000000000000000000000000000000000000000000000000000000000000000000000000000000000000000000
00000000000000000000000000000000000000000000000000000000000000000000000000000000000000000000000000000000000000000000000000000000
000000000000000000000cc800000cccc80000000000000000000000000000000000000000000000000000000000000000000000000000000000000000000000
00000000000000000c800c800c800c80c80000000000000000000000000000000000000000000000000000000000000000000000000000000000000000000000
0000000000000000ccc80c80ccc80c80c80000000000000000000000000000000000000000000000000000000000000000000000000000000000000000000000
00000000000000000c80cc800c80cc8cc80000000000000000000000000000000000000000000000000000000000000000000000000000000000000000000000
00000000000000000000cc800000cc8cc80000000000000000000000000000000000000000000000000000000000000000000000000000000000000000000000
